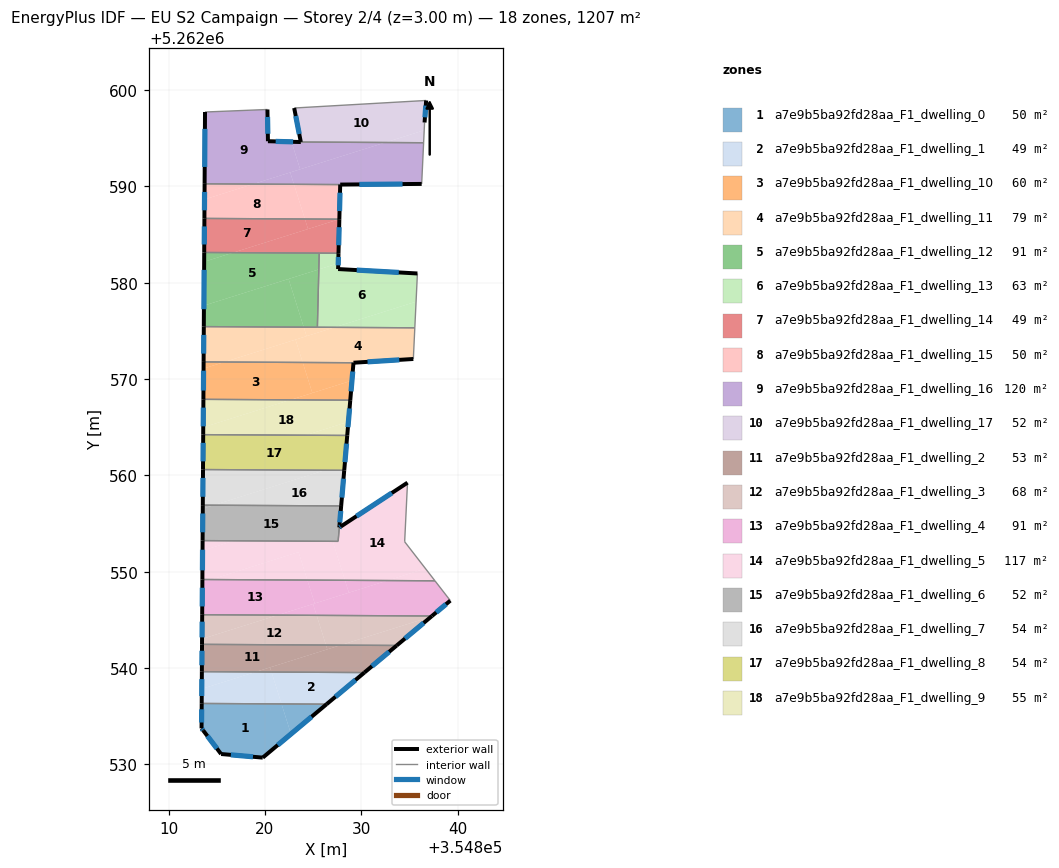
=== STOREY PLAN SPEC (per zone: floor XY polygon, exterior-wall plan segments, windows/doors) ===
zone 1: a7e9b5ba92fd28aa_F1_dwelling_0  (49.8 m²)
  floor: (354821.73, 5262536.28) (354822.71, 5262533.16) (354819.78, 5262530.70) (354815.46, 5262531.08) (354813.60, 5262533.53) (354813.43, 5262533.74) (354813.44, 5262536.33)
  floor: (354826.41, 5262536.25) (354822.71, 5262533.16) (354821.73, 5262536.28)
  exterior wall: (354819.78, 5262530.70) – (354826.41, 5262536.25)  [8.6 m]
    window: (354821.34, 5262532.01) – (354824.85, 5262534.95)  [7.3 m²]
  exterior wall: (354815.46, 5262531.08) – (354819.78, 5262530.70)  [4.3 m]
    window: (354816.47, 5262530.99) – (354818.77, 5262530.79)  [3.7 m²]
  exterior wall: (354813.60, 5262533.53) – (354815.46, 5262531.08)  [3.1 m]
    window: (354814.03, 5262532.95) – (354815.02, 5262531.65)  [2.6 m²]
  exterior wall: (354813.43, 5262533.74) – (354813.60, 5262533.53)  [0.3 m]
    window: (354813.47, 5262533.69) – (354813.56, 5262533.58)  [0.2 m²]
  exterior wall: (354813.44, 5262536.33) – (354813.43, 5262533.74)  [2.6 m]
    window: (354813.44, 5262535.72) – (354813.43, 5262534.35)  [2.2 m²]
  interior walls: 1
zone 2: a7e9b5ba92fd28aa_F1_dwelling_1  (49.2 m²)
  floor: (354819.03, 5262539.59) (354813.45, 5262537.84) (354813.46, 5262539.62)
  floor: (354820.69, 5262539.59) (354821.73, 5262536.28) (354813.44, 5262536.33) (354813.45, 5262537.84) (354819.03, 5262539.59)
  floor: (354830.33, 5262539.53) (354826.41, 5262536.25) (354821.73, 5262536.28) (354820.69, 5262539.59)
  exterior wall: (354826.41, 5262536.25) – (354830.33, 5262539.53)  [5.1 m]
    window: (354827.33, 5262537.02) – (354829.41, 5262538.76)  [4.3 m²]
  exterior wall: (354813.46, 5262539.63) – (354813.44, 5262536.33)  [3.3 m]
    window: (354813.46, 5262538.85) – (354813.45, 5262537.10)  [2.8 m²]
  interior walls: 2
zone 3: a7e9b5ba92fd28aa_F1_dwelling_10  (59.9 m²)
  floor: (354823.93, 5262571.72) (354824.93, 5262568.55) (354822.67, 5262567.84) (354813.62, 5262567.89) (354813.64, 5262571.08) (354815.80, 5262571.77)
  floor: (354829.20, 5262571.69) (354829.04, 5262569.85) (354824.93, 5262568.55) (354823.93, 5262571.72)
  floor: (354815.80, 5262571.77) (354813.64, 5262571.08) (354813.64, 5262571.78)
  floor: (354829.04, 5262569.85) (354828.87, 5262567.81) (354822.67, 5262567.84)
  exterior wall: (354813.64, 5262571.78) – (354813.62, 5262567.89)  [3.9 m]
    window: (354813.64, 5262570.87) – (354813.63, 5262568.80)  [3.3 m²]
  exterior wall: (354828.87, 5262567.80) – (354829.20, 5262571.69)  [3.9 m]
    window: (354828.94, 5262568.72) – (354829.12, 5262570.78)  [3.3 m²]
  interior walls: 2
zone 4: a7e9b5ba92fd28aa_F1_dwelling_11  (78.6 m²)
  floor: (354835.57, 5262575.32) (354835.41, 5262572.08) (354829.20, 5262571.69) (354823.93, 5262571.72) (354823.18, 5262574.09) (354827.23, 5262575.36)
  floor: (354823.18, 5262574.09) (354823.93, 5262571.72) (354815.80, 5262571.77)
  floor: (354824.04, 5262575.38) (354824.33, 5262574.45) (354815.80, 5262571.77) (354813.64, 5262571.78) (354813.66, 5262575.44)
  floor: (354827.23, 5262575.36) (354824.33, 5262574.45) (354824.04, 5262575.38)
  exterior wall: (354829.20, 5262571.69) – (354835.41, 5262572.08)  [6.2 m]
    window: (354830.66, 5262571.78) – (354833.95, 5262571.99)  [5.3 m²]
  exterior wall: (354813.66, 5262575.44) – (354813.64, 5262571.78)  [3.7 m]
    window: (354813.66, 5262574.58) – (354813.65, 5262572.64)  [3.1 m²]
  interior walls: 4
zone 5: a7e9b5ba92fd28aa_F1_dwelling_12  (91.3 m²)
  floor: (354825.64, 5262583.07) (354825.60, 5262581.38) (354813.68, 5262577.62) (354813.70, 5262582.17) (354816.71, 5262583.12)
  floor: (354822.46, 5262580.39) (354824.04, 5262575.38) (354813.66, 5262575.44) (354813.68, 5262577.62)
  floor: (354816.70, 5262583.12) (354813.70, 5262582.17) (354813.71, 5262583.14)
  floor: (354825.60, 5262581.38) (354825.45, 5262575.38) (354824.04, 5262575.38) (354822.46, 5262580.39)
  exterior wall: (354813.71, 5262583.14) – (354813.66, 5262575.44)  [7.7 m]
    window: (354813.70, 5262581.33) – (354813.67, 5262577.25)  [6.5 m²]
  interior walls: 3
zone 6: a7e9b5ba92fd28aa_F1_dwelling_13  (63.2 m²)
  floor: (354835.83, 5262580.95) (354835.70, 5262578.03) (354827.23, 5262575.36) (354825.45, 5262575.38) (354825.60, 5262581.38) (354827.62, 5262582.01) (354827.60, 5262581.42)
  floor: (354835.70, 5262578.03) (354835.57, 5262575.32) (354827.23, 5262575.36)
  floor: (354827.64, 5262583.06) (354827.62, 5262582.01) (354825.60, 5262581.38) (354825.64, 5262583.07)
  exterior wall: (354827.60, 5262581.42) – (354827.64, 5262583.06)  [1.6 m]
    window: (354827.61, 5262581.80) – (354827.63, 5262582.67)  [1.4 m²]
  exterior wall: (354835.84, 5262580.96) – (354827.60, 5262581.42)  [8.2 m]
    window: (354833.90, 5262581.06) – (354829.54, 5262581.31)  [7.0 m²]
  interior walls: 4
zone 7: a7e9b5ba92fd28aa_F1_dwelling_14  (49.4 m²)
  floor: (354827.73, 5262586.59) (354827.64, 5262583.06) (354816.71, 5262583.12)
  floor: (354824.15, 5262586.61) (354824.48, 5262585.57) (354816.71, 5262583.12) (354813.71, 5262583.14) (354813.73, 5262586.67)
  floor: (354827.73, 5262586.59) (354824.48, 5262585.57) (354824.15, 5262586.61)
  exterior wall: (354813.73, 5262586.67) – (354813.71, 5262583.14)  [3.5 m]
    window: (354813.72, 5262585.84) – (354813.71, 5262583.97)  [3.0 m²]
  exterior wall: (354827.64, 5262583.06) – (354827.73, 5262586.59)  [3.5 m]
    window: (354827.66, 5262583.89) – (354827.71, 5262585.76)  [3.0 m²]
  interior walls: 3
zone 8: a7e9b5ba92fd28aa_F1_dwelling_15  (50.4 m²)
  floor: (354823.02, 5262590.21) (354824.15, 5262586.61) (354813.73, 5262586.67) (354813.74, 5262588.64) (354818.79, 5262590.23)
  floor: (354827.82, 5262590.18) (354827.73, 5262586.59) (354824.15, 5262586.61) (354823.02, 5262590.21)
  floor: (354818.79, 5262590.23) (354813.74, 5262588.64) (354813.75, 5262590.26)
  exterior wall: (354813.75, 5262590.26) – (354813.73, 5262586.67)  [3.6 m]
    window: (354813.74, 5262589.42) – (354813.73, 5262587.51)  [3.0 m²]
  exterior wall: (354827.73, 5262586.59) – (354827.82, 5262590.18)  [3.6 m]
    window: (354827.75, 5262587.44) – (354827.80, 5262589.34)  [3.0 m²]
  interior walls: 2
zone 9: a7e9b5ba92fd28aa_F1_dwelling_16  (119.9 m²)
  floor: (354836.48, 5262594.53) (354836.28, 5262590.25) (354827.82, 5262590.18) (354823.02, 5262590.21) (354822.63, 5262591.44) (354818.79, 5262590.23) (354832.50, 5262594.55)
  floor: (354820.27, 5262597.98) (354820.32, 5262594.68) (354822.77, 5262594.62) (354823.66, 5262591.77) (354818.79, 5262590.23) (354813.75, 5262590.26) (354813.79, 5262597.72)
  floor: (354822.63, 5262591.44) (354823.02, 5262590.21) (354818.79, 5262590.23)
  floor: (354832.50, 5262594.55) (354823.66, 5262591.77) (354822.77, 5262594.62) (354823.73, 5262594.60)
  exterior wall: (354813.79, 5262597.72) – (354813.75, 5262590.26)  [7.5 m]
    window: (354813.78, 5262595.97) – (354813.76, 5262592.01)  [6.3 m²]
  exterior wall: (354820.32, 5262594.68) – (354820.27, 5262597.98)  [3.3 m]
    window: (354820.31, 5262595.46) – (354820.28, 5262597.20)  [2.8 m²]
  exterior wall: (354823.73, 5262594.60) – (354820.32, 5262594.68)  [3.4 m]
    window: (354822.93, 5262594.62) – (354821.12, 5262594.67)  [2.9 m²]
  exterior wall: (354827.82, 5262590.18) – (354836.28, 5262590.25)  [8.5 m]
    window: (354829.81, 5262590.20) – (354834.29, 5262590.24)  [7.1 m²]
  interior walls: 4
zone 10: a7e9b5ba92fd28aa_F1_dwelling_17  (52.4 m²)
  floor: (354836.74, 5262598.91) (354836.58, 5262596.63) (354836.54, 5262595.82) (354832.50, 5262594.55) (354823.73, 5262594.60) (354823.04, 5262598.13)
  floor: (354836.54, 5262595.82) (354836.48, 5262594.53) (354832.50, 5262594.55)
  exterior wall: (354823.04, 5262598.13) – (354823.73, 5262594.60)  [3.6 m]
    window: (354823.21, 5262597.30) – (354823.57, 5262595.43)  [3.0 m²]
  exterior wall: (354836.58, 5262596.63) – (354836.74, 5262598.91)  [2.3 m]
    window: (354836.62, 5262597.16) – (354836.70, 5262598.38)  [1.9 m²]
  interior walls: 3
zone 11: a7e9b5ba92fd28aa_F1_dwelling_2  (52.5 m²)
  floor: (354833.69, 5262542.35) (354830.33, 5262539.53) (354820.69, 5262539.59) (354820.53, 5262540.07) (354827.87, 5262542.38)
  floor: (354826.34, 5262542.39) (354826.48, 5262541.94) (354819.03, 5262539.59) (354813.46, 5262539.63) (354813.48, 5262542.46)
  floor: (354820.53, 5262540.07) (354820.69, 5262539.59) (354819.03, 5262539.59)
  floor: (354827.87, 5262542.38) (354826.48, 5262541.94) (354826.34, 5262542.39)
  exterior wall: (354830.33, 5262539.53) – (354833.69, 5262542.35)  [4.4 m]
    window: (354831.12, 5262540.19) – (354832.90, 5262541.68)  [3.7 m²]
  exterior wall: (354813.48, 5262542.46) – (354813.46, 5262539.63)  [2.8 m]
    window: (354813.47, 5262541.79) – (354813.47, 5262540.29)  [2.4 m²]
  interior walls: 2
zone 12: a7e9b5ba92fd28aa_F1_dwelling_3  (67.8 m²)
  floor: (354821.33, 5262545.49) (354813.48, 5262543.02) (354813.50, 5262545.54)
  floor: (354837.26, 5262545.34) (354833.69, 5262542.35) (354827.87, 5262542.38)
  floor: (354837.34, 5262545.40) (354837.26, 5262545.34) (354827.87, 5262542.38) (354826.34, 5262542.39) (354825.37, 5262545.47)
  floor: (354825.37, 5262545.47) (354826.34, 5262542.39) (354813.48, 5262542.46) (354813.48, 5262543.02) (354821.33, 5262545.49)
  exterior wall: (354813.49, 5262545.54) – (354813.48, 5262542.46)  [3.1 m]
    window: (354813.49, 5262544.81) – (354813.48, 5262543.18)  [2.6 m²]
  exterior wall: (354833.69, 5262542.35) – (354837.34, 5262545.40)  [4.8 m]
    window: (354834.55, 5262543.06) – (354836.49, 5262544.69)  [4.0 m²]
  interior walls: 2
zone 13: a7e9b5ba92fd28aa_F1_dwelling_4  (90.9 m²)
  floor: (354837.66, 5262549.06) (354839.25, 5262547.00) (354837.34, 5262545.40) (354825.37, 5262545.47) (354825.00, 5262546.65) (354832.73, 5262549.08)
  floor: (354824.41, 5262549.13) (354825.18, 5262546.71) (354825.00, 5262546.65) (354821.33, 5262545.49) (354813.50, 5262545.54) (354813.51, 5262548.90) (354814.43, 5262549.19)
  floor: (354814.43, 5262549.19) (354813.51, 5262548.90) (354813.52, 5262549.19)
  floor: (354825.00, 5262546.65) (354825.37, 5262545.47) (354821.33, 5262545.49)
  floor: (354828.31, 5262549.11) (354828.72, 5262547.82) (354825.18, 5262546.71) (354824.41, 5262549.13)
  floor: (354832.73, 5262549.08) (354828.72, 5262547.82) (354828.31, 5262549.11)
  exterior wall: (354837.34, 5262545.40) – (354839.25, 5262547.00)  [2.5 m]
    window: (354837.79, 5262545.78) – (354838.80, 5262546.62)  [2.1 m²]
  exterior wall: (354813.52, 5262549.19) – (354813.49, 5262545.54)  [3.7 m]
    window: (354813.51, 5262548.33) – (354813.50, 5262546.40)  [3.1 m²]
  interior walls: 3
zone 14: a7e9b5ba92fd28aa_F1_dwelling_5  (117.1 m²)
  floor: (354827.04, 5262553.15) (354828.31, 5262549.11) (354824.41, 5262549.13) (354823.50, 5262552.04) (354814.43, 5262549.19) (354813.52, 5262549.19) (354813.53, 5262552.19) (354816.78, 5262553.21)
  floor: (354834.81, 5262559.24) (354834.51, 5262553.11) (354836.67, 5262550.33) (354832.73, 5262549.08) (354828.31, 5262549.11) (354827.04, 5262553.15) (354827.60, 5262553.15) (354827.73, 5262554.59) (354827.74, 5262554.60) (354827.89, 5262554.70)
  floor: (354816.78, 5262553.21) (354813.53, 5262552.19) (354813.54, 5262553.23)
  floor: (354823.50, 5262552.04) (354824.41, 5262549.13) (354814.43, 5262549.19)
  floor: (354836.67, 5262550.33) (354837.66, 5262549.06) (354832.73, 5262549.08)
  exterior wall: (354827.89, 5262554.70) – (354827.73, 5262554.59)  [0.2 m]
    window: (354827.85, 5262554.67) – (354827.77, 5262554.62)  [0.2 m²]
  exterior wall: (354834.81, 5262559.24) – (354827.89, 5262554.70)  [8.3 m]
    window: (354833.18, 5262558.17) – (354829.51, 5262555.76)  [7.0 m²]
  exterior wall: (354813.54, 5262553.23) – (354813.52, 5262549.19)  [4.0 m]
    window: (354813.53, 5262552.28) – (354813.52, 5262550.14)  [3.4 m²]
  interior walls: 5
zone 15: a7e9b5ba92fd28aa_F1_dwelling_6  (52.3 m²)
  floor: (354814.68, 5262556.90) (354813.56, 5262556.55) (354813.56, 5262556.91)
  floor: (354827.92, 5262556.83) (354827.73, 5262554.60) (354827.60, 5262553.15) (354813.54, 5262553.23) (354813.56, 5262556.91) (354813.56, 5262556.55) (354814.68, 5262556.90)
  exterior wall: (354813.56, 5262556.91) – (354813.54, 5262553.23)  [3.7 m]
    window: (354813.55, 5262556.04) – (354813.54, 5262554.09)  [3.1 m²]
  exterior wall: (354827.73, 5262554.60) – (354827.92, 5262556.83)  [2.2 m]
    window: (354827.77, 5262555.12) – (354827.88, 5262556.30)  [1.9 m²]
  interior walls: 3
zone 16: a7e9b5ba92fd28aa_F1_dwelling_7  (53.6 m²)
  floor: (354826.22, 5262560.53) (354814.68, 5262556.90) (354813.56, 5262556.91) (354813.58, 5262560.61)
  floor: (354828.24, 5262560.52) (354827.92, 5262556.83) (354814.68, 5262556.90) (354826.22, 5262560.53)
  exterior wall: (354827.92, 5262556.83) – (354828.24, 5262560.52)  [3.7 m]
    window: (354828.00, 5262557.70) – (354828.16, 5262559.66)  [3.1 m²]
  exterior wall: (354813.58, 5262560.61) – (354813.56, 5262556.91)  [3.7 m]
    window: (354813.58, 5262559.74) – (354813.56, 5262557.78)  [3.1 m²]
  interior walls: 2
zone 17: a7e9b5ba92fd28aa_F1_dwelling_8  (53.6 m²)
  floor: (354828.55, 5262564.14) (354828.24, 5262560.52) (354813.58, 5262560.61) (354813.60, 5262564.23)
  exterior wall: (354813.60, 5262564.23) – (354813.58, 5262560.61)  [3.6 m]
    window: (354813.60, 5262563.38) – (354813.58, 5262561.46)  [3.1 m²]
  exterior wall: (354828.24, 5262560.52) – (354828.55, 5262564.14)  [3.6 m]
    window: (354828.31, 5262561.37) – (354828.48, 5262563.29)  [3.1 m²]
  interior walls: 2
zone 18: a7e9b5ba92fd28aa_F1_dwelling_9  (55.3 m²)
  floor: (354828.87, 5262567.81) (354828.67, 5262565.57) (354824.23, 5262564.17) (354813.60, 5262564.23) (354813.60, 5262564.99) (354822.67, 5262567.84)
  floor: (354822.67, 5262567.84) (354813.60, 5262564.99) (354813.62, 5262567.89)
  floor: (354828.67, 5262565.57) (354828.55, 5262564.14) (354824.23, 5262564.17)
  exterior wall: (354813.62, 5262567.89) – (354813.60, 5262564.23)  [3.7 m]
    window: (354813.62, 5262567.03) – (354813.60, 5262565.09)  [3.1 m²]
  exterior wall: (354828.55, 5262564.14) – (354828.87, 5262567.80)  [3.7 m]
    window: (354828.62, 5262565.00) – (354828.79, 5262566.95)  [3.1 m²]
  interior walls: 2

=== DERIVED (storey summary) ===
Building: EU S2 Campaign
Storey: 2 of 4  (floor level z = 3.00 m)
Storey gross floor area: 1207.3 m²
Zones on this storey: 18
  - a7e9b5ba92fd28aa_F1_dwelling_0: floor 49.8 m²; exterior wall 18.9 m (56.8 m²); 5 window(s) 16.0 m²; WWR 28.1%
  - a7e9b5ba92fd28aa_F1_dwelling_1: floor 49.2 m²; exterior wall 8.4 m (25.2 m²); 2 window(s) 7.1 m²; WWR 28.1%
  - a7e9b5ba92fd28aa_F1_dwelling_10: floor 59.9 m²; exterior wall 7.8 m (23.4 m²); 2 window(s) 6.6 m²; WWR 28.1%
  - a7e9b5ba92fd28aa_F1_dwelling_11: floor 78.6 m²; exterior wall 9.9 m (29.7 m²); 2 window(s) 8.3 m²; WWR 28.1%
  - a7e9b5ba92fd28aa_F1_dwelling_12: floor 91.3 m²; exterior wall 7.7 m (23.1 m²); 1 window(s) 6.5 m²; WWR 28.1%
  - a7e9b5ba92fd28aa_F1_dwelling_13: floor 63.2 m²; exterior wall 9.9 m (29.7 m²); 2 window(s) 8.3 m²; WWR 28.1%
  - a7e9b5ba92fd28aa_F1_dwelling_14: floor 49.4 m²; exterior wall 7.1 m (21.2 m²); 2 window(s) 6.0 m²; WWR 28.1%
  - a7e9b5ba92fd28aa_F1_dwelling_15: floor 50.4 m²; exterior wall 7.2 m (21.6 m²); 2 window(s) 6.1 m²; WWR 28.1%
  - a7e9b5ba92fd28aa_F1_dwelling_16: floor 119.9 m²; exterior wall 22.6 m (67.8 m²); 4 window(s) 19.1 m²; WWR 28.1%
  - a7e9b5ba92fd28aa_F1_dwelling_17: floor 52.4 m²; exterior wall 5.9 m (17.7 m²); 2 window(s) 5.0 m²; WWR 28.1%
  - a7e9b5ba92fd28aa_F1_dwelling_2: floor 52.5 m²; exterior wall 7.2 m (21.7 m²); 2 window(s) 6.1 m²; WWR 28.1%
  - a7e9b5ba92fd28aa_F1_dwelling_3: floor 67.8 m²; exterior wall 7.8 m (23.5 m²); 2 window(s) 6.6 m²; WWR 28.1%
  - a7e9b5ba92fd28aa_F1_dwelling_4: floor 90.9 m²; exterior wall 6.1 m (18.4 m²); 2 window(s) 5.2 m²; WWR 28.1%
  - a7e9b5ba92fd28aa_F1_dwelling_5: floor 117.1 m²; exterior wall 12.5 m (37.5 m²); 3 window(s) 10.6 m²; WWR 28.1%
  - a7e9b5ba92fd28aa_F1_dwelling_6: floor 52.3 m²; exterior wall 5.9 m (17.8 m²); 2 window(s) 5.0 m²; WWR 28.1%
  - a7e9b5ba92fd28aa_F1_dwelling_7: floor 53.6 m²; exterior wall 7.4 m (22.2 m²); 2 window(s) 6.2 m²; WWR 28.1%
  - a7e9b5ba92fd28aa_F1_dwelling_8: floor 53.6 m²; exterior wall 7.3 m (21.8 m²); 2 window(s) 6.1 m²; WWR 28.1%
  - a7e9b5ba92fd28aa_F1_dwelling_9: floor 55.3 m²; exterior wall 7.3 m (22.0 m²); 2 window(s) 6.2 m²; WWR 28.1%
Zone adjacency (shared interzone walls):
  - a7e9b5ba92fd28aa_F1_dwelling_0 ↔ a7e9b5ba92fd28aa_F1_dwelling_1
  - a7e9b5ba92fd28aa_F1_dwelling_1 ↔ a7e9b5ba92fd28aa_F1_dwelling_2
  - a7e9b5ba92fd28aa_F1_dwelling_10 ↔ a7e9b5ba92fd28aa_F1_dwelling_11
  - a7e9b5ba92fd28aa_F1_dwelling_10 ↔ a7e9b5ba92fd28aa_F1_dwelling_9
  - a7e9b5ba92fd28aa_F1_dwelling_11 ↔ a7e9b5ba92fd28aa_F1_dwelling_12
  - a7e9b5ba92fd28aa_F1_dwelling_11 ↔ a7e9b5ba92fd28aa_F1_dwelling_13
  - a7e9b5ba92fd28aa_F1_dwelling_12 ↔ a7e9b5ba92fd28aa_F1_dwelling_13
  - a7e9b5ba92fd28aa_F1_dwelling_12 ↔ a7e9b5ba92fd28aa_F1_dwelling_14
  - a7e9b5ba92fd28aa_F1_dwelling_13 ↔ a7e9b5ba92fd28aa_F1_dwelling_14
  - a7e9b5ba92fd28aa_F1_dwelling_14 ↔ a7e9b5ba92fd28aa_F1_dwelling_15
  - a7e9b5ba92fd28aa_F1_dwelling_15 ↔ a7e9b5ba92fd28aa_F1_dwelling_16
  - a7e9b5ba92fd28aa_F1_dwelling_16 ↔ a7e9b5ba92fd28aa_F1_dwelling_17
  - a7e9b5ba92fd28aa_F1_dwelling_2 ↔ a7e9b5ba92fd28aa_F1_dwelling_3
  - a7e9b5ba92fd28aa_F1_dwelling_3 ↔ a7e9b5ba92fd28aa_F1_dwelling_4
  - a7e9b5ba92fd28aa_F1_dwelling_4 ↔ a7e9b5ba92fd28aa_F1_dwelling_5
  - a7e9b5ba92fd28aa_F1_dwelling_5 ↔ a7e9b5ba92fd28aa_F1_dwelling_6
  - a7e9b5ba92fd28aa_F1_dwelling_6 ↔ a7e9b5ba92fd28aa_F1_dwelling_7
  - a7e9b5ba92fd28aa_F1_dwelling_7 ↔ a7e9b5ba92fd28aa_F1_dwelling_8
  - a7e9b5ba92fd28aa_F1_dwelling_8 ↔ a7e9b5ba92fd28aa_F1_dwelling_9